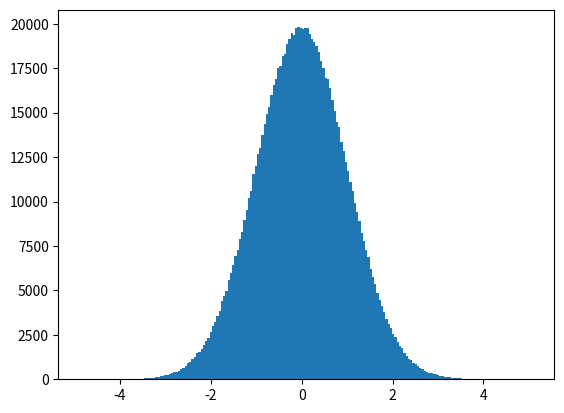

The matplotlib source for this figure:
import numpy as np

# Array with all values 0
a = np.zeros((2, 4))

a.shape

a.ndim

a.size

# Array whose values are all 0
np.zeros((2, 3, 4))

# Array whose values are all 1
np.ones((2, 3, 4))

# Array whose values are all the value indicated as the second parameter of the function
np.full((2, 3, 4), 8)

# The result of np.empty is unpredictable
# It initializes the array values with whatever is in memory at that moment
np.empty((2, 3, 9))

# Initialization of the array using a Python array
b = np.array([[1, 2, 3], [4, 5, 6]])
b

b.shape

# Creating the array using a range-based function
# (minimum, maximum, number of elements in the array)
print(np.linspace(0, 6, 10))

# Initialization of the array with random values
np.random.rand(2, 3, 4)

# Initialization of the array with random values according to a normal distribution
np.random.randn(2, 4)

%matplotlib inline
import matplotlib.pyplot as plt

c = np.random.randn(1000000)

plt.hist(c, bins=200)
plt.show()

# Initialization of the array using a custom function

def func(x, y):
    return x + 2 * y

np.fromfunction(func, (3, 5))

# Creation of a one-dimensional array
array_uni = np.array([1, 3, 5, 7, 9, 11])
print("Shape:", array_uni.shape)
print("Array_uni:", array_uni)

# Accessing the fifth element of the array
array_uni[4]

# Accessing the third and fourth element of the array
array_uni[2:4]

# Accessing to the elements 0,3 and 5 of the array
array_uni[0::3]

# Creation of a multidimensional array
array_multi = np.array([[1, 2, 3, 4], [5, 6, 7, 8]])
print("Shape:", array_multi.shape)
print("Array_multi:\n", array_multi)

# Accessing the fourth element of the array
array_multi[0, 3]

# Accessing the second row of the array
array_multi[1, :]

# Accessing the third element of the first two rows of the array
array_multi[0:2, 2]

# Creation of a one-dimensional array initialized with the range of elements 0-27
array1 = np.arange(28)
print("Shape:", array1.shape)
print("Array 1:", array1)

# Changing the dimensions of the array and their lengths
array1.shape = (7, 4)
print("Shape:", array1.shape)
print("Array 1:\n", array1)

# The previous example returns a new array that points to the same data.
# Important: Modifications to one array will affect the other array
array2 = array1.reshape(4, 7)
print("Shape:", array2.shape)
print("Array 2:\n", array2)

# Modification of the returned new array
array2[0, 3] = 20
print("Array 2:\n", array2)

print("Array 1:\n", array1)

# Flatten the array, returning a new one-dimensional array
# Important: The new array points to the same data
print("Array 1:", array1.ravel())

# Creation of two one-dimensional arrays
array1 = np.arange(2, 18, 2)
array2 = np.arange(8)
print("Array 1:", array1)
print("Array 2:", array2)

# Addition
print(array1 + array2)

# Subtraction
print(array1 - array2)

# Multiplication
# Important: It's not matrix multiplication
print(array1 * array2)

# Creation of two one-dimensional arrays
array1 = np.arange(5)
array2 = np.array([3])
print("Shape Array 1:", array1.shape)
print("Array 1:", array1)
print()
print("Shape Array 2:", array2.shape)
print("Array 2:", array2)

# Sum of both arrays
array1 + array2

# Creation of two multidimensional arrays and one-dimensional array
array1 = np.arange(6)
array1.shape = (2, 3)
array2 = np.arange(6, 18, 4)
print("Shape Array 1:", array1.shape)
print("Array 1:\n", array1)
print()
print("Shape Array 2:", array2.shape)
print("Array 2:", array2)

# Sum of both arrays
array1 + array2

# Creación de un Array unidimensional
array1 = np.arange(1, 20, 2)
print("Array 1:", array1)

# Media de los elementos del Array
array1.mean()

# Suma de los elementos del Array
array1.sum()

# Cuadrado de los elementos del Array
np.square(array1)

# Raiz cuadrada de los elementos del Array
np.sqrt(array1)

# Exponencial de los elementos del Array
np.exp(array1)

# log de los elementos del Array
np.log(array1)

